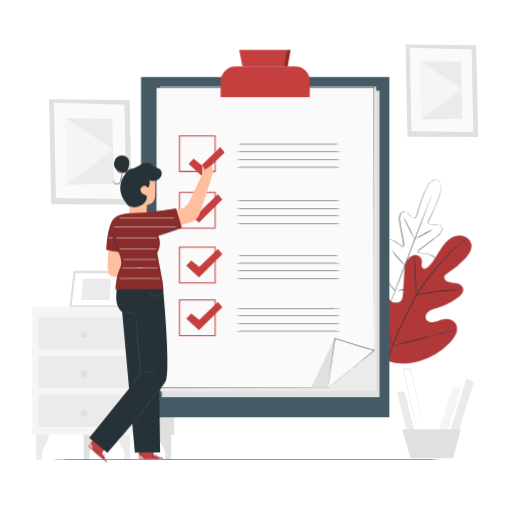
t = 0.00 s
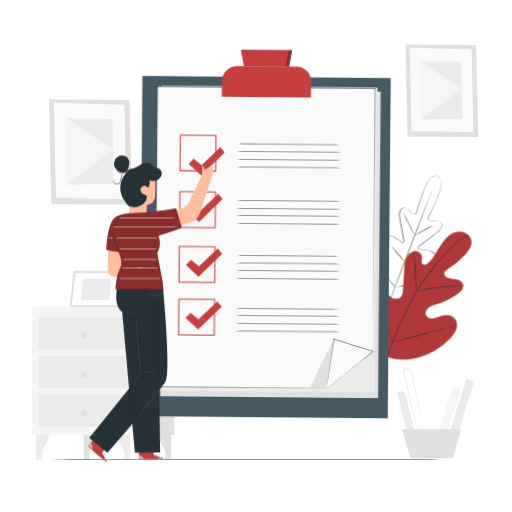
t = 0.56 s
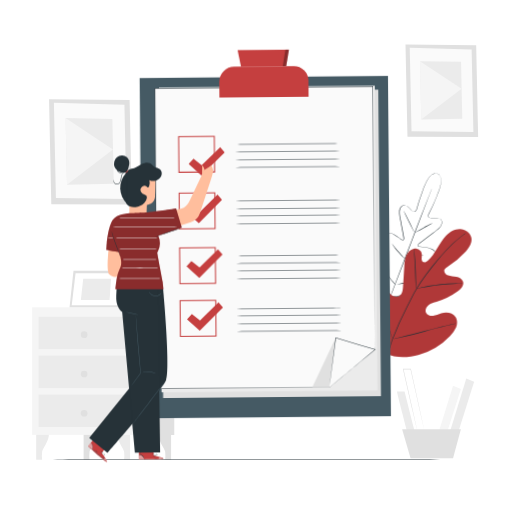
t = 0.94 s
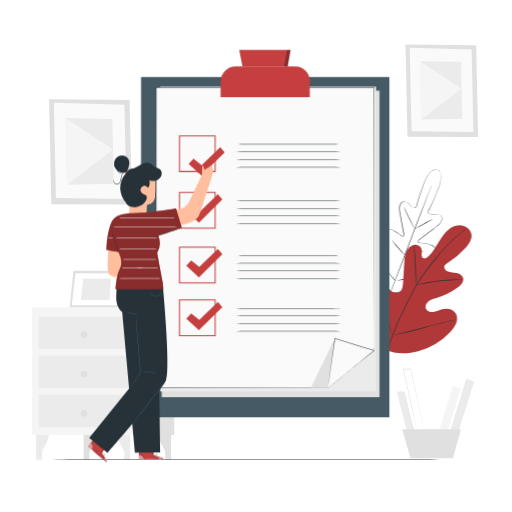
t = 1.50 s
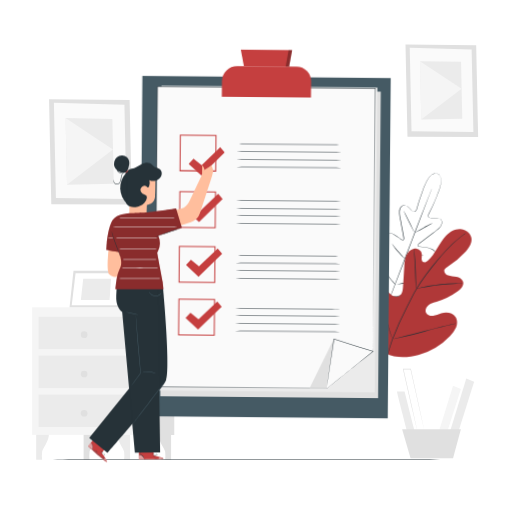
t = 2.06 s
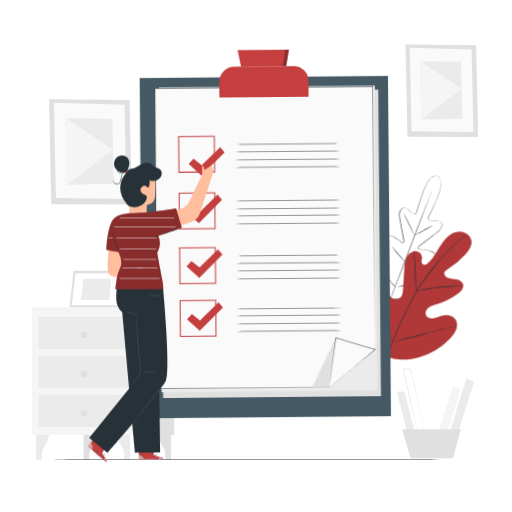
t = 2.44 s

The animated SVG that drew these frames (rendered in a browser with its animation timeline set to each time). Animation: 2 CSS @keyframes rules; one cycle of 3.00 s, repeats indefinitely.

<svg class="animated" id="freepik_stories-checklist" xmlns="http://www.w3.org/2000/svg" viewBox="0 0 500 500" version="1.1" xmlns:xlink="http://www.w3.org/1999/xlink" xmlns:svgjs="http://svgjs.com/svgjs"><style>svg#freepik_stories-checklist:not(.animated) .animable {opacity: 0;}svg#freepik_stories-checklist.animated #freepik--Plants--inject-3 {animation: 3s Infinite  linear floating;animation-delay: 0s;}svg#freepik_stories-checklist.animated #freepik--Checklist--inject-3 {animation: 1.5s Infinite  linear wind;animation-delay: 0s;}            @keyframes floating {                0% {                    opacity: 1;                    transform: translateY(0px);                }                50% {                    transform: translateY(-10px);                }                100% {                    opacity: 1;                    transform: translateY(0px);                }            }                    @keyframes wind {                0% {                    transform: rotate( 0deg );                }                25% {                    transform: rotate( 1deg );                }                75% {                    transform: rotate( -1deg );                }            }        </style><g id="freepik--background-complete--inject-3" class="animable" style="transform-origin: 249.16px 246.265px;"><path d="M35.34,423.9V449h5.79a34.81,34.81,0,0,1,0-7.95c.55-2.95,6.84-10.57,6.65-17.11Z" style="fill: rgb(235, 235, 235); transform-origin: 41.5621px 436.45px;" id="eltclhgvll7gc" class="animable"></path><path d="M81.66,423.9V449h5.79a34.81,34.81,0,0,1,0-7.95c.55-2.95,6.84-10.57,6.65-17.11Z" style="fill: rgb(224, 224, 224); transform-origin: 87.8821px 436.45px;" id="elzc71v9tsr2p" class="animable"></path><path d="M127,423.9V449H121.2a35.44,35.44,0,0,0,0-7.95c-.56-2.95-6.84-10.57-6.66-17.11Z" style="fill: rgb(235, 235, 235); transform-origin: 120.768px 436.45px;" id="elk81mj6808f" class="animable"></path><path d="M167.08,423.9V449h-5.79a35.44,35.44,0,0,0,0-7.95c-.55-2.95-6.84-10.57-6.65-17.11Z" style="fill: rgb(224, 224, 224); transform-origin: 160.858px 436.45px;" id="el5yqbr3us7h" class="animable"></path><rect x="31.4" y="300.13" width="138.72" height="124.57" style="fill: rgb(245, 245, 245); transform-origin: 100.76px 362.415px;" id="el60mg5nc0gry" class="animable"></rect><polygon points="132.75 300.13 133.78 424.7 170.12 424.7 170.12 300.13 132.75 300.13" style="fill: rgb(224, 224, 224); transform-origin: 151.435px 362.415px;" id="elg4x2fmu9n6d" class="animable"></polygon><rect x="37.64" y="309.3" width="89.06" height="31.7" style="fill: rgb(235, 235, 235); transform-origin: 82.17px 325.15px;" id="elz7mdn84lcc" class="animable"></rect><rect x="37.64" y="347.31" width="89.06" height="31.7" style="fill: rgb(235, 235, 235); transform-origin: 82.17px 363.16px;" id="elmp21y4rgp5c" class="animable"></rect><rect x="37.64" y="385.33" width="89.06" height="31.7" style="fill: rgb(235, 235, 235); transform-origin: 82.17px 401.18px;" id="elqlx9lro4dx" class="animable"></rect><polygon points="71.78 264.34 67.94 299.99 117.16 299.99 121.24 264.34 71.78 264.34" style="fill: rgb(224, 224, 224); transform-origin: 94.59px 282.165px;" id="el4jf4bm3xlhc" class="animable"></polygon><polygon points="73.81 266.9 70.07 298.09 114.49 298.09 118.08 266.9 73.81 266.9" style="fill: rgb(255, 255, 255); transform-origin: 94.075px 282.495px;" id="elr0uuq4h6uj" class="animable"></polygon><polygon points="81.28 272.15 78.98 292.85 107.01 292.85 108.45 272.15 81.28 272.15" style="fill: rgb(235, 235, 235); transform-origin: 93.715px 282.5px;" id="elcnoftofbmb" class="animable"></polygon><polyline points="119.48 279.69 129.65 300.13 117.16 299.99 119.48 279.69" style="fill: rgb(235, 235, 235); transform-origin: 123.405px 289.91px;" id="elx3vx3pkgg9p" class="animable"></polyline><path d="M85.43,326.8a3.26,3.26,0,1,1-3.26-3.25A3.26,3.26,0,0,1,85.43,326.8Z" style="fill: rgb(224, 224, 224); transform-origin: 82.17px 326.81px;" id="elxwtsroe7rl" class="animable"></path><path d="M85.43,365.2a3.26,3.26,0,1,1-3.26-3.26A3.25,3.25,0,0,1,85.43,365.2Z" style="fill: rgb(224, 224, 224); transform-origin: 82.17px 365.2px;" id="el13rfy0g9g9t" class="animable"></path><path d="M85.43,403.59a3.26,3.26,0,1,1-3.26-3.26A3.26,3.26,0,0,1,85.43,403.59Z" style="fill: rgb(224, 224, 224); transform-origin: 82.17px 403.59px;" id="elu1rb2bxpk2m" class="animable"></path><polygon points="126.56 97.63 47.91 96.87 50.1 199.37 128.75 199.66 126.56 97.63" style="fill: rgb(224, 224, 224); transform-origin: 88.33px 148.265px;" id="elh7hmuv23lg" class="animable"></polygon><polygon points="121.49 102.2 52.64 100.42 54.63 193.38 123.46 194.23 121.49 102.2" style="fill: rgb(250, 250, 250); transform-origin: 88.05px 147.325px;" id="eluv8y18mkrtn" class="animable"></polygon><polygon points="109.74 116.09 64.05 115.33 65.45 180.31 111.09 179.33 109.74 116.09" style="fill: rgb(235, 235, 235); transform-origin: 87.57px 147.82px;" id="el6ze6s6hzv0f" class="animable"></polygon><polygon points="65.45 180.31 110.38 145.95 64.05 115.33 65.45 180.31" style="fill: rgb(245, 245, 245); transform-origin: 87.215px 147.82px;" id="el5pjhlio14a3" class="animable"></polygon><polygon points="465.01 44.2 396 43.53 397.93 133.46 466.92 133.71 465.01 44.2" style="fill: rgb(224, 224, 224); transform-origin: 431.46px 88.62px;" id="elv96yhdohwxj" class="animable"></polygon><polygon points="460.55 48.22 400.15 46.65 401.9 128.2 462.28 128.94 460.55 48.22" style="fill: rgb(250, 250, 250); transform-origin: 431.215px 87.795px;" id="elihsqwp6yn3" class="animable"></polygon><polygon points="450.24 60.4 410.17 59.73 411.39 116.73 451.43 115.88 450.24 60.4" style="fill: rgb(235, 235, 235); transform-origin: 430.8px 88.23px;" id="elzq9ni3fp8fs" class="animable"></polygon><polygon points="411.39 116.73 450.81 86.59 410.17 59.73 411.39 116.73" style="fill: rgb(245, 245, 245); transform-origin: 430.49px 88.23px;" id="ela2jvsqo2kf9" class="animable"></polygon><path d="M387.71,382.3c-.29.88,10,40,10,40l7.06-1.47-9.71-38.53Z" style="fill: rgb(235, 235, 235); transform-origin: 396.237px 402.3px;" id="el4t0kmgj264l" class="animable"></path><polygon points="442.42 376.71 428.3 422.3 436.54 422.3 450.07 379.95 442.42 376.71" style="fill: rgb(245, 245, 245); transform-origin: 439.185px 399.505px;" id="elxsqqgpudyzq" class="animable"></polygon><polygon points="455.36 369.65 439.18 422.3 447.42 422.3 463.01 372.89 455.36 369.65" style="fill: rgb(235, 235, 235); transform-origin: 451.095px 395.975px;" id="elvezx0s4i26r" class="animable"></polygon><polygon points="392.71 419.07 400.95 447.6 442.42 447.6 450.07 419.07 392.71 419.07" style="fill: rgb(224, 224, 224); transform-origin: 421.39px 433.335px;" id="ellnmac139i" class="animable"></polygon><path d="M414.1,419.07a2.59,2.59,0,0,1-.09-.3l-.22-.87c-.19-.8-.45-1.93-.79-3.37l-2.85-12.46-9.31-41.55.25.21h-7.26l.25-.32c3.69,16.35,7,31,9.37,41.58,1.16,5.27,2.1,9.52,2.76,12.5.3,1.45.55,2.58.72,3.39.07.37.13.66.17.88a1,1,0,0,1,0,.31,2.59,2.59,0,0,1-.09-.3c-.06-.22-.13-.51-.22-.87-.2-.8-.47-1.93-.82-3.37-.69-3-1.68-7.21-2.91-12.46-2.43-10.58-5.78-25.21-9.52-41.55l-.08-.31h7.8l.05.2c3.59,16.35,6.82,31,9.15,41.58,1.13,5.27,2.05,9.52,2.69,12.5.3,1.45.53,2.58.7,3.39l.17.88A1,1,0,0,1,414.1,419.07Z" style="fill: rgb(224, 224, 224); transform-origin: 403.78px 389.64px;" id="el9lggrlyptbt" class="animable"></path></g><g id="freepik--Floor--inject-3" class="animable" style="transform-origin: 242.63px 448.79px;"><path d="M454.63,448.79c0,.14-94.94.26-212,.26s-212-.12-212-.26,94.92-.26,212.05-.26S454.63,448.65,454.63,448.79Z" style="fill: rgb(38, 50, 56); transform-origin: 242.63px 448.79px;" id="el2k2gca21xtv" class="animable"></path></g><g id="freepik--Plants--inject-3" class="animable" style="transform-origin: 409.135px 271.276px;"><path d="M427.33,175.85a3.77,3.77,0,0,0-.71-.22,4.94,4.94,0,0,0-2.17,0,8,8,0,0,0-3.15,1.62,16.65,16.65,0,0,0-3.2,3.73c-2.05,3.14-3.66,7.48-5.54,12.54a183.49,183.49,0,0,0-5.64,17.63v0h0a5.08,5.08,0,0,1-1.16,1.45,2.29,2.29,0,0,1-1.82.58,3.4,3.4,0,0,1-1.67-1c-.47-.43-.91-.89-1.35-1.36a32.17,32.17,0,0,0-2.77-2.7,5.12,5.12,0,0,0-3.51-1.43,4.74,4.74,0,0,0-3.21,2.14,8.13,8.13,0,0,0-1.11,4c-.17,2.86.66,5.75,1.16,8.74s1.13,6.06,1.71,9.19c.3,1.57.59,3.15.89,4.75l.45,2.42a3.11,3.11,0,0,1-.29,2.56,1.24,1.24,0,0,1-1.33.45,3.53,3.53,0,0,1-1.19-.61l-2-1.52a47.64,47.64,0,0,0-4.24-2.86,16.41,16.41,0,0,0-4.74-2,5.5,5.5,0,0,0-2.52,0,3.69,3.69,0,0,0-2.06,1.38,8.45,8.45,0,0,0-1.35,5,28.44,28.44,0,0,0,.53,5.42,68.67,68.67,0,0,0,3.05,10.78,14.8,14.8,0,0,1,.87,2.78,2,2,0,0,1-.37,1.55,2.65,2.65,0,0,1-.29.29,1.14,1.14,0,0,1-.39.23,1.22,1.22,0,0,1-.87-.2,14.47,14.47,0,0,1-2.31-1.84l-2.14-2a31.85,31.85,0,0,0-4.55-3.66,9.46,9.46,0,0,0-2.63-1.2,3.27,3.27,0,0,0-2.67.33,3.87,3.87,0,0,0-1.51,2.32,11.86,11.86,0,0,0-.36,2.92,25.31,25.31,0,0,0,.75,6,51.68,51.68,0,0,0,4.35,11.49,86.32,86.32,0,0,0,6.47,10.75,58.35,58.35,0,0,0,3.9,5c1.34,1.66,2.7,3.31,4.06,5l0,.06-.24-.1,6.36-.92a61.22,61.22,0,0,0,6.27-1.08,88.37,88.37,0,0,0,12-3.61,52.29,52.29,0,0,0,10.95-5.59,24.53,24.53,0,0,0,4.57-3.91,11.74,11.74,0,0,0,1.71-2.41,3.88,3.88,0,0,0,.44-2.73,3.26,3.26,0,0,0-1.75-2.05,10,10,0,0,0-2.75-.88,32.44,32.44,0,0,0-5.83-.35l-2.92,0a14.73,14.73,0,0,1-3-.19,1.19,1.19,0,0,1-.78-.44,1.12,1.12,0,0,1-.13-.44,1.85,1.85,0,0,1,0-.41,2.07,2.07,0,0,1,.77-1.39,15.05,15.05,0,0,1,2.51-1.47,67.88,67.88,0,0,0,9.51-5.93,27.07,27.07,0,0,0,4-3.66,8.44,8.44,0,0,0,2.36-4.6,3.7,3.7,0,0,0-.6-2.41,5.43,5.43,0,0,0-1.86-1.7,16.22,16.22,0,0,0-4.83-1.73,46,46,0,0,0-5.06-.73l-2.52-.24a3.24,3.24,0,0,1-1.29-.35,1.25,1.25,0,0,1-.67-1.24,3.16,3.16,0,0,1,1.51-2.08l2-1.48,3.85-2.93,7.44-5.65c2.39-1.87,4.94-3.45,6.74-5.69a8.07,8.07,0,0,0,1.84-3.68,4.73,4.73,0,0,0-.94-3.75,3.4,3.4,0,0,0-1.63-1,7.87,7.87,0,0,0-1.93-.32,30.92,30.92,0,0,0-3.86.14c-.64,0-1.28.09-1.91.1a3.4,3.4,0,0,1-1.89-.41,2.31,2.31,0,0,1-1-1.65,5.28,5.28,0,0,1,.11-1.86h0v0A182.14,182.14,0,0,0,426,198.86c2-5,3.73-9.3,4.35-13a17,17,0,0,0,.2-4.9,7.82,7.82,0,0,0-1.17-3.34,4.63,4.63,0,0,0-1.54-1.51,4.09,4.09,0,0,0-.67-.33,2.78,2.78,0,0,1,.69.29,4.73,4.73,0,0,1,1.6,1.5,8,8,0,0,1,1.21,3.37,16.81,16.81,0,0,1-.15,4.95c-.6,3.71-2.3,8-4.29,13a182.36,182.36,0,0,1-7.62,16.87l0,0a4.73,4.73,0,0,0-.1,1.72,2,2,0,0,0,.82,1.43,3.1,3.1,0,0,0,1.7.35c.62,0,1.25-.06,1.89-.11a31.49,31.49,0,0,1,3.91-.15,8.2,8.2,0,0,1,2,.33,3.84,3.84,0,0,1,1.8,1.07,5.1,5.1,0,0,1,1,4,8.34,8.34,0,0,1-1.92,3.86c-1.85,2.3-4.42,3.9-6.79,5.78l-7.43,5.66-3.84,2.92-1.95,1.49a4.56,4.56,0,0,0-.89.78,2.07,2.07,0,0,0-.46,1,.82.82,0,0,0,.45.82,2.94,2.94,0,0,0,1.13.29l2.52.24a45,45,0,0,1,5.1.73,16.86,16.86,0,0,1,5,1.77,6.12,6.12,0,0,1,2,1.85,4.25,4.25,0,0,1,.68,2.69,9,9,0,0,1-2.47,4.88,28.47,28.47,0,0,1-4.1,3.73,69.1,69.1,0,0,1-9.57,6,14.19,14.19,0,0,0-2.42,1.4,1.56,1.56,0,0,0-.6,1.06,1.51,1.51,0,0,0,0,.3c0,.08,0,.27.07.26a.85.85,0,0,0,.46.21,14.7,14.7,0,0,0,2.84.18l2.92,0a31.12,31.12,0,0,1,5.92.35,9.82,9.82,0,0,1,2.9.93,3.77,3.77,0,0,1,2,2.37,4.34,4.34,0,0,1-.48,3.08,12,12,0,0,1-1.78,2.51,25.07,25.07,0,0,1-4.66,4,51.94,51.94,0,0,1-11.06,5.65,87.6,87.6,0,0,1-12.1,3.64,60.31,60.31,0,0,1-6.29,1.08l-6.37.93-.15,0-.09-.12-.05,0-4.06-5a61.16,61.16,0,0,1-3.91-5,86.89,86.89,0,0,1-6.52-10.83,52.43,52.43,0,0,1-4.37-11.61,25,25,0,0,1-.77-6.09,12.63,12.63,0,0,1,.38-3.06,4.39,4.39,0,0,1,1.72-2.6,3.77,3.77,0,0,1,3.08-.4,10,10,0,0,1,2.76,1.26,31.74,31.74,0,0,1,4.62,3.72l2.14,2a14.6,14.6,0,0,0,2.22,1.77.85.85,0,0,0,.49.16s.15-.09.22-.14l.22-.22a1.53,1.53,0,0,0,.26-1.18,13.94,13.94,0,0,0-.84-2.67,69,69,0,0,1-3.06-10.86,28.49,28.49,0,0,1-.53-5.51,8.92,8.92,0,0,1,1.46-5.28,4.19,4.19,0,0,1,2.3-1.54,6,6,0,0,1,2.73,0,16.79,16.79,0,0,1,4.87,2,44.49,44.49,0,0,1,4.28,2.89l2,1.52a3.23,3.23,0,0,0,1,.55.82.82,0,0,0,.89-.3,2,2,0,0,0,.33-1,4.4,4.4,0,0,0-.13-1.18c-.15-.81-.29-1.61-.44-2.41-.3-1.6-.59-3.19-.88-4.75-.57-3.14-1.14-6.2-1.69-9.19s-1.32-5.89-1.15-8.84a8.49,8.49,0,0,1,1.18-4.15,5.08,5.08,0,0,1,3.49-2.3,3.79,3.79,0,0,1,2.05.41,8.23,8.23,0,0,1,1.71,1.11,31.59,31.59,0,0,1,2.8,2.74q.64.7,1.32,1.35a3.17,3.17,0,0,0,1.5.89,2,2,0,0,0,1.57-.51,4.79,4.79,0,0,0,1.08-1.34v0a180,180,0,0,1,5.72-17.65c1.9-5.05,3.54-9.4,5.63-12.54a16.63,16.63,0,0,1,3.26-3.74,7.88,7.88,0,0,1,3.21-1.6,4.79,4.79,0,0,1,2.2,0A2.59,2.59,0,0,1,427.33,175.85Z" style="fill: rgb(38, 50, 56); transform-origin: 396.112px 236.156px;" id="elvq4u17f6zjb" class="animable"></path><path d="M422.08,189.45a1.2,1.2,0,0,1-.1.33l-.34.94c-.33.85-.79,2.06-1.37,3.59-1.22,3.15-2.95,7.66-5.09,13.21l-16.61,43.64c-6.46,17-12.38,32.47-16.76,43.59-2.18,5.56-4,10.05-5.24,13.15-.62,1.52-1.11,2.71-1.46,3.55-.17.39-.29.69-.39.93l-.15.3a1.2,1.2,0,0,1,.1-.32c.08-.24.2-.55.34-.94.33-.86.79-2.06,1.37-3.6,1.22-3.15,2.95-7.65,5.09-13.2L398.08,251c6.46-17.05,12.37-32.46,16.76-43.58,2.18-5.56,4-10.06,5.24-13.15.62-1.52,1.11-2.72,1.46-3.56.17-.38.29-.69.39-.92Z" style="fill: rgb(38, 50, 56); transform-origin: 398.325px 251.065px;" id="elk6jewekilrp" class="animable"></path><path d="M422.62,224a17.3,17.3,0,0,1-2.5,1.49l-6.12,3.4c-2.4,1.33-4.58,2.52-6.19,3.33a13.71,13.71,0,0,1-2.67,1.16,20.33,20.33,0,0,1,2.5-1.49l6.1-3.45c2.4-1.33,4.59-2.49,6.21-3.28A15.24,15.24,0,0,1,422.62,224Z" style="fill: rgb(38, 50, 56); transform-origin: 413.88px 228.69px;" id="el5mizht9cs2" class="animable"></path><path d="M404.33,232.74c-.13.06-2.51-4.48-5.31-10.14s-5-10.3-4.85-10.37,2.51,4.48,5.32,10.14S404.46,232.67,404.33,232.74Z" style="fill: rgb(38, 50, 56); transform-origin: 399.249px 222.485px;" id="eld9pphelibr" class="animable"></path><path d="M395.59,259.37a14.7,14.7,0,0,1-2.2-2c-1.3-1.3-3-3.15-4.85-5.29s-3.35-4.16-4.41-5.66a14.11,14.11,0,0,1-1.61-2.5,20.81,20.81,0,0,1,1.9,2.28c1.14,1.44,2.71,3.41,4.52,5.54s3.49,4,4.71,5.37A19.79,19.79,0,0,1,395.59,259.37Z" style="fill: rgb(38, 50, 56); transform-origin: 389.055px 251.645px;" id="elb57rwvs8tmk" class="animable"></path><path d="M413.88,255.07a14.81,14.81,0,0,1-2.64.78c-1.64.41-3.92.94-6.44,1.5s-4.82,1-6.48,1.36a14.16,14.16,0,0,1-2.72.41,14.73,14.73,0,0,1,2.64-.77c1.64-.41,3.92-1,6.45-1.51s4.81-1,6.47-1.35A14.92,14.92,0,0,1,413.88,255.07Z" style="fill: rgb(38, 50, 56); transform-origin: 404.74px 257.095px;" id="elao6yuvmdlkr" class="animable"></path><path d="M409.15,279.57a24.56,24.56,0,0,1-3.4.91c-2.12.49-5,1.14-8.28,1.82s-6.19,1.28-8.32,1.68a22.77,22.77,0,0,1-3.47.55,23.53,23.53,0,0,1,3.4-.91c2.11-.49,5-1.14,8.28-1.82s6.18-1.28,8.31-1.68A22.78,22.78,0,0,1,409.15,279.57Z" style="fill: rgb(38, 50, 56); transform-origin: 397.415px 282.05px;" id="eltp6at87d87f" class="animable"></path><path d="M386.2,284.25a3.89,3.89,0,0,1-.75-.68c-.46-.46-1.1-1.14-1.89-2-1.57-1.72-3.68-4.15-5.9-6.92s-4.13-5.37-5.46-7.28c-.67-.95-1.19-1.73-1.54-2.28a3.56,3.56,0,0,1-.5-.89,4.16,4.16,0,0,1,.66.77l1.68,2.19c1.4,1.85,3.35,4.4,5.57,7.16s4.27,5.23,5.77,7A28.59,28.59,0,0,1,386.2,284.25Z" style="fill: rgb(38, 50, 56); transform-origin: 378.18px 274.225px;" id="eleadzakxmjl9" class="animable"></path><path d="M376.2,351.24c-17.36-14-19.88-37.93-17.7-59.14.37-3.54.23-7.31,2.13-10.31s6-4.85,9.07-3.14c2.55,1.42,3.48,4.57,4.78,7.2a20.84,20.84,0,0,0,7.78,8.52c2.18,1.33,4.93,2.24,7.24,1.16,3.18-1.48,3.83-5.68,4.05-9.21l1.23-19.74c.22-3.54.46-7.14,1.79-10.41s4-6.22,7.39-6.94,7.44,1.52,7.91,5a32.48,32.48,0,0,1-.2,4.4c0,1.47.57,3.14,1.93,3.64s2.86-.39,4-1.35c3.89-3.31,6.67-7.73,9.3-12.14s5.18-8.93,8.76-12.59,8.35-6.43,13.43-6.37,10.24,3.55,11.18,8.6-2.31,9.92-5.75,13.73A78.93,78.93,0,0,1,437,266.68a6.48,6.48,0,0,0-3,2.76c-.93,2.3,1.14,4.79,3.41,5.73,2.57,1.05,5.45,1,8.18,1.49s5.63,1.93,6.49,4.6c1.2,3.71-2.08,7.28-5.22,9.56A67.75,67.75,0,0,1,426.19,301c-2.67.77-5.46,1.41-7.68,3.09s-3.7,4.77-2.6,7.34,4.29,3.6,7,3.28,5.29-1.63,7.95-2.43c5-1.5,11.22-.73,14,3.67,1.85,2.9,1.77,6.75.51,10a25.88,25.88,0,0,1-5.95,8.36,68,68,0,0,1-30.38,18.38c-11.52,3.13-22,3.47-32.92-1.39" style="fill: rgb(197, 63, 63); transform-origin: 409.135px 292.412px;" id="elc9od6res1aq" class="animable"></path><g id="elveo3bf3rdmi"><g style="opacity: 0.1; transform-origin: 409.135px 292.412px;" class="animable"><path d="M376.2,351.24c-17.36-14-19.88-37.93-17.7-59.14.37-3.54.23-7.31,2.13-10.31s6-4.85,9.07-3.14c2.55,1.42,3.48,4.57,4.78,7.2a20.84,20.84,0,0,0,7.78,8.52c2.18,1.33,4.93,2.24,7.24,1.16,3.18-1.48,3.83-5.68,4.05-9.21l1.23-19.74c.22-3.54.46-7.14,1.79-10.41s4-6.22,7.39-6.94,7.44,1.52,7.91,5a32.48,32.48,0,0,1-.2,4.4c0,1.47.57,3.14,1.93,3.64s2.86-.39,4-1.35c3.89-3.31,6.67-7.73,9.3-12.14s5.18-8.93,8.76-12.59,8.35-6.43,13.43-6.37,10.24,3.55,11.18,8.6-2.31,9.92-5.75,13.73A78.93,78.93,0,0,1,437,266.68a6.48,6.48,0,0,0-3,2.76c-.93,2.3,1.14,4.79,3.41,5.73,2.57,1.05,5.45,1,8.18,1.49s5.63,1.93,6.49,4.6c1.2,3.71-2.08,7.28-5.22,9.56A67.75,67.75,0,0,1,426.19,301c-2.67.77-5.46,1.41-7.68,3.09s-3.7,4.77-2.6,7.34,4.29,3.6,7,3.28,5.29-1.63,7.95-2.43c5-1.5,11.22-.73,14,3.67,1.85,2.9,1.77,6.75.51,10a25.88,25.88,0,0,1-5.95,8.36,68,68,0,0,1-30.38,18.38c-11.52,3.13-22,3.47-32.92-1.39" id="eltovzw9sfwhq" class="animable" style="transform-origin: 409.135px 292.412px;"></path></g></g><path d="M374.84,367a155.74,155.74,0,0,1,7.76-28.69,317.86,317.86,0,0,1,14.89-33.19l4.35-8.5c1.44-2.79,2.86-5.55,4.42-8.17a160.42,160.42,0,0,1,9.81-14.52c3.35-4.47,6.68-8.59,9.83-12.42s6.17-7.33,9.05-10.41a126.36,126.36,0,0,1,14.66-13.51c1.85-1.45,3.32-2.53,4.33-3.25l1.15-.81a3.21,3.21,0,0,1,.4-.26,1.71,1.71,0,0,1-.36.31l-1.11.87c-1,.75-2.43,1.86-4.25,3.35a132.45,132.45,0,0,0-14.48,13.62c-2.85,3.09-5.84,6.61-9,10.44s-6.45,8-9.77,12.44a156.66,156.66,0,0,0-9.74,14.48c-1.55,2.61-3,5.35-4.39,8.14l-4.35,8.5a327.48,327.48,0,0,0-14.91,33.1,159,159,0,0,0-7.87,28.56" style="fill: rgb(38, 50, 56); transform-origin: 415.165px 300.175px;" id="elo5k2sdj6b1" class="animable"></path><path d="M406.45,288.42a6.85,6.85,0,0,1-.25-1.53c-.11-1-.24-2.42-.37-4.2-.25-3.54-.44-8.46-.63-13.87s-.45-10.32-.76-13.86c-.15-1.76-.28-3.19-.39-4.18a6.71,6.71,0,0,1-.09-1.55,7.85,7.85,0,0,1,.34,1.51c.18,1,.39,2.41.6,4.18.43,3.53.76,8.44,1,13.87s.33,10.18.44,13.88c.07,1.67.12,3.07.17,4.2A8.1,8.1,0,0,1,406.45,288.42Z" style="fill: rgb(38, 50, 56); transform-origin: 405.236px 268.825px;" id="eltsfsy4zypp" class="animable"></path><path d="M452.41,283.05a9.14,9.14,0,0,1-1.83.1c-1.17,0-2.86,0-5,.14-4.18.17-10,.59-16.31,1.35s-12.07,1.69-16.19,2.49c-2.06.38-3.72.74-4.87,1a10.39,10.39,0,0,1-1.8.31,10.38,10.38,0,0,1,1.74-.56c1.13-.32,2.78-.74,4.84-1.19,4.1-.91,9.83-1.92,16.2-2.69a160,160,0,0,1,16.38-1.15c2.1,0,3.8,0,5,.06A10.41,10.41,0,0,1,452.41,283.05Z" style="fill: rgb(38, 50, 56); transform-origin: 429.41px 285.645px;" id="el8e1x683tat2" class="animable"></path><path d="M383.22,337.49a2.06,2.06,0,0,1-.27-.57l-.67-1.7c-.57-1.47-1.34-3.63-2.25-6.3-1.83-5.35-4.13-12.82-6.56-21.09s-4.65-15.76-6.37-21.14c-.84-2.62-1.54-4.77-2.05-6.37l-.55-1.73a2.35,2.35,0,0,1-.15-.62,2.5,2.5,0,0,1,.27.57c.18.46.4,1,.66,1.7.57,1.47,1.34,3.63,2.26,6.3,1.83,5.35,4.13,12.82,6.55,21.1s4.66,15.75,6.38,21.13c.84,2.62,1.53,4.77,2,6.37l.55,1.73A2.35,2.35,0,0,1,383.22,337.49Z" style="fill: rgb(38, 50, 56); transform-origin: 373.785px 307.73px;" id="elb1rfy8c2935" class="animable"></path><path d="M444.86,322.19a2,2,0,0,1-.62.21l-1.79.47-6.6,1.65c-5.58,1.39-13.25,3.4-21.73,5.64s-16.18,4.18-21.79,5.46c-2.8.64-5.07,1.14-6.65,1.45l-1.82.35a2.36,2.36,0,0,1-.64.07,2.49,2.49,0,0,1,.61-.2l1.8-.47,6.6-1.65c5.57-1.39,13.25-3.41,21.73-5.65s16.18-4.18,21.78-5.46c2.8-.64,5.08-1.13,6.65-1.44l1.82-.35A2.82,2.82,0,0,1,444.86,322.19Z" style="fill: rgb(38, 50, 56); transform-origin: 414.04px 329.84px;" id="ele93y8mwnxw9" class="animable"></path></g><g id="freepik--Checklist--inject-3" class="animable animator-active" style="transform-origin: 258.985px 228.155px;"><rect x="137.73" y="75.19" width="242.51" height="332.3" style="fill: rgb(69, 90, 100); transform-origin: 258.985px 241.34px;" id="eln0kknibu13c" class="animable"></rect><polygon points="370.65 387.73 325.74 387.73 157.93 387.73 157.93 88.62 370.65 88.62 370.65 350.52 370.65 387.73" style="fill: rgb(224, 224, 224); transform-origin: 264.29px 238.175px;" id="elpdnjq22l3q" class="animable"></polygon><polygon points="367.29 382.18 322.78 382.18 156.48 382.18 156.48 84.67 367.29 84.67 367.29 345.17 367.29 382.18" style="fill: rgb(235, 235, 235); transform-origin: 261.885px 233.425px;" id="elnsnpb2wo0y" class="animable"></polygon><polygon points="344.64 359.03 320.36 378.8 152.55 378.8 152.55 85.42 365.27 85.42 365.27 342.3 344.64 359.03" style="fill: rgb(250, 250, 250); transform-origin: 258.91px 232.11px;" id="elrt83ad181i" class="animable"></polygon><path d="M344.64,359s.43-.37,1.3-1.08l3.89-3.18,15.39-12.53,0,.06c0-42.2-.08-136-.15-256.88l.23.24-210.87,0h-1.85l.26-.26c0,110.3,0,212.05-.06,293.38l-.2-.21,167.81.12-.06,0,18.24-14.79,4.57-3.69c1-.82,1.53-1.22,1.53-1.22l-1.5,1.25L338.6,364l-18.18,14.86,0,0h0L152.55,379h-.21v-.21c0-81.33,0-183.08-.05-293.38v-.26h2.11l210.87,0h.24v.23c-.07,120.92-.13,214.68-.15,256.88v0l0,0-15.45,12.47L346,358Z" style="fill: rgb(38, 50, 56); transform-origin: 258.9px 232.075px;" id="elx421khjw9s" class="animable"></path><path d="M230.21,64.92h58.15a14.15,14.15,0,0,1,14.15,14.15V94.76a0,0,0,0,1,0,0H215.45a0,0,0,0,1,0,0V79.67A14.76,14.76,0,0,1,230.21,64.92Z" style="fill: rgb(197, 63, 63); transform-origin: 258.98px 79.84px;" id="eldobdw7p9g97" class="animable"></path><polygon points="236.78 64.92 233.6 48.82 283.73 48.82 280.94 64.92 236.78 64.92" style="fill: rgb(197, 63, 63); transform-origin: 258.665px 56.87px;" id="elfe0gzwhmt0g" class="animable"></polygon><path d="M210.63,168H174.8V132.16h35.83Zm-34.83-1h33.83V133.16H175.8Z" style="fill: rgb(197, 63, 63); transform-origin: 192.715px 150.08px;" id="elkkxvs0luazc" class="animable"></path><path d="M337.28,140.82c0,.14-24.95.26-55.71.26s-55.72-.12-55.72-.26,24.94-.26,55.72-.26S337.28,140.67,337.28,140.82Z" style="fill: rgb(38, 50, 56); transform-origin: 281.565px 140.82px;" id="el50f8av7tqxa" class="animable"></path><path d="M337.28,148.26c0,.15-24.95.26-55.71.26s-55.72-.11-55.72-.26,24.94-.26,55.72-.26S337.28,148.12,337.28,148.26Z" style="fill: rgb(38, 50, 56); transform-origin: 281.565px 148.26px;" id="el8hefx9ttsro" class="animable"></path><path d="M337.28,155.71c0,.14-24.95.26-55.71.26s-55.72-.12-55.72-.26,24.94-.26,55.72-.26S337.28,155.57,337.28,155.71Z" style="fill: rgb(38, 50, 56); transform-origin: 281.565px 155.71px;" id="el5mrgfeaxde3" class="animable"></path><path d="M337.28,163.16c0,.14-24.95.26-55.71.26s-55.72-.12-55.72-.26,24.94-.26,55.72-.26S337.28,163,337.28,163.16Z" style="fill: rgb(38, 50, 56); transform-origin: 281.565px 163.16px;" id="el53kwdrp15z5" class="animable"></path><path d="M210.63,223.23H174.8V187.39h35.83Zm-34.83-1h33.83V188.39H175.8Z" style="fill: rgb(197, 63, 63); transform-origin: 192.715px 205.31px;" id="eln95m0yhvek" class="animable"></path><polygon points="181.92 206.05 186.68 200.94 194.61 207.28 212.76 189.66 217.11 194.79 194.26 217.33 181.92 206.05" style="fill: rgb(197, 63, 63); transform-origin: 199.515px 203.495px;" id="ell1nji0l6jud" class="animable"></polygon><path d="M337.28,196.05c0,.14-24.95.26-55.71.26s-55.72-.12-55.72-.26,24.94-.26,55.72-.26S337.28,195.91,337.28,196.05Z" style="fill: rgb(38, 50, 56); transform-origin: 281.565px 196.05px;" id="elv8onyy7zfpj" class="animable"></path><path d="M337.28,203.5c0,.14-24.95.26-55.71.26s-55.72-.12-55.72-.26,24.94-.26,55.72-.26S337.28,203.35,337.28,203.5Z" style="fill: rgb(38, 50, 56); transform-origin: 281.565px 203.5px;" id="elzjnh8wa82td" class="animable"></path><path d="M337.28,210.94c0,.15-24.95.26-55.71.26s-55.72-.11-55.72-.26,24.94-.26,55.72-.26S337.28,210.8,337.28,210.94Z" style="fill: rgb(38, 50, 56); transform-origin: 281.565px 210.94px;" id="elgx52gw79zx9" class="animable"></path><path d="M337.28,218.39c0,.14-24.95.26-55.71.26s-55.72-.12-55.72-.26,24.94-.26,55.72-.26S337.28,218.25,337.28,218.39Z" style="fill: rgb(38, 50, 56); transform-origin: 281.565px 218.39px;" id="el3v4xwlyyhgr" class="animable"></path><path d="M210.63,276.68H174.8V240.84h35.83Zm-34.83-1h33.83V241.84H175.8Z" style="fill: rgb(197, 63, 63); transform-origin: 192.715px 258.76px;" id="elm8dpxr5opkg" class="animable"></path><polygon points="181.92 259.5 186.68 254.39 194.61 260.73 212.76 243.11 217.11 248.24 194.26 270.78 181.92 259.5" style="fill: rgb(197, 63, 63); transform-origin: 199.515px 256.945px;" id="el49i5pb2bzv" class="animable"></polygon><path d="M337.28,249.5c0,.14-24.95.26-55.71.26s-55.72-.12-55.72-.26,24.94-.26,55.72-.26S337.28,249.35,337.28,249.5Z" style="fill: rgb(38, 50, 56); transform-origin: 281.565px 249.5px;" id="el6iyq6uy5rh" class="animable"></path><path d="M337.28,256.94c0,.15-24.95.26-55.71.26s-55.72-.11-55.72-.26,24.94-.26,55.72-.26S337.28,256.8,337.28,256.94Z" style="fill: rgb(38, 50, 56); transform-origin: 281.565px 256.94px;" id="elcrn5ygwakvv" class="animable"></path><path d="M337.28,264.39c0,.15-24.95.26-55.71.26s-55.72-.11-55.72-.26,24.94-.26,55.72-.26S337.28,264.25,337.28,264.39Z" style="fill: rgb(38, 50, 56); transform-origin: 281.565px 264.39px;" id="ellweg0jt4pc" class="animable"></path><path d="M337.28,271.84c0,.14-24.95.26-55.71.26s-55.72-.12-55.72-.26,24.94-.26,55.72-.26S337.28,271.7,337.28,271.84Z" style="fill: rgb(38, 50, 56); transform-origin: 281.565px 271.84px;" id="el9n2ufu7nnyj" class="animable"></path><path d="M210.63,328.29H174.8V292.45h35.83Zm-34.83-1h33.83V293.45H175.8Z" style="fill: rgb(197, 63, 63); transform-origin: 192.715px 310.37px;" id="el2daxuq8clgf" class="animable"></path><polygon points="181.92 311.11 186.68 306 194.61 312.34 212.76 294.72 217.11 299.84 194.26 322.38 181.92 311.11" style="fill: rgb(197, 63, 63); transform-origin: 199.515px 308.55px;" id="elgl67qaow1ri" class="animable"></polygon><path d="M337.28,301.1c0,.15-24.95.26-55.71.26s-55.72-.11-55.72-.26,24.94-.26,55.72-.26S337.28,301,337.28,301.1Z" style="fill: rgb(38, 50, 56); transform-origin: 281.565px 301.1px;" id="elfmvvskpa0c" class="animable"></path><path d="M337.28,308.55c0,.14-24.95.26-55.71.26s-55.72-.12-55.72-.26,24.94-.26,55.72-.26S337.28,308.41,337.28,308.55Z" style="fill: rgb(38, 50, 56); transform-origin: 281.565px 308.55px;" id="el9lodcy7pu2h" class="animable"></path><path d="M337.28,316c0,.14-24.95.26-55.71.26s-55.72-.12-55.72-.26,24.94-.26,55.72-.26S337.28,315.85,337.28,316Z" style="fill: rgb(38, 50, 56); transform-origin: 281.565px 316px;" id="el6s84m2m599l" class="animable"></path><path d="M337.28,323.44c0,.15-24.95.26-55.71.26s-55.72-.11-55.72-.26,24.94-.26,55.72-.26S337.28,323.3,337.28,323.44Z" style="fill: rgb(38, 50, 56); transform-origin: 281.565px 323.44px;" id="el2usm4st8n2" class="animable"></path><polygon points="327.03 330.23 303.71 378.53 320.36 378.53 327.03 330.23" style="fill: rgb(224, 224, 224); transform-origin: 315.37px 354.38px;" id="ela64qo3r698e" class="animable"></polygon><polygon points="320.36 378.8 327.03 330.5 365.27 342.3 320.36 378.8" style="fill: rgb(250, 250, 250); transform-origin: 342.815px 354.65px;" id="elsjwbfb6pu3" class="animable"></polygon><path d="M320.36,378.8l12.86-10.59,31.89-26.11.09.44L350.43,338,327,330.73l.31-.2c-2,14-3.71,26.05-4.92,34.59-1.21,8.31-1.83,12.6-2,13.68a2.1,2.1,0,0,1,0-.22l.09-.66c.08-.63.19-1.51.34-2.63.31-2.35.75-5.72,1.31-10,1.16-8.61,2.78-20.72,4.67-34.87l0-.28.27.08,23.49,7.24,14.76,4.56.46.14-.37.3c-12.91,10.41-24.2,19.51-32.28,26l-9.43,7.57-2.52,2-.64.51Z" style="fill: rgb(38, 50, 56); transform-origin: 343.07px 354.47px;" id="el5xwmsznmo3d" class="animable"></path><g id="el5asxuv5iykb"><g style="opacity: 0.3; transform-origin: 280.615px 56.87px;" class="animable"><polyline points="280.26 48.82 277.5 64.92 280.94 64.92 283.73 48.82 279.34 48.82" id="el4yfc8u78tu" class="animable" style="transform-origin: 280.615px 56.87px;"></polyline></g></g></g><g id="freepik--Character--inject-3" class="animable" style="transform-origin: 152.65px 297.476px;"><path d="M133.43,218.62h0A9,9,0,0,0,143.1,210c.19-4.9.36-9.85.36-9.85s7.42-.69,8-8,.29-24.29.29-24.29h0a25.57,25.57,0,0,0-25.86,1.66l.45,25.84v13.91C126.35,213.89,128.78,218.27,133.43,218.62Z" style="fill: rgb(255, 190, 157); transform-origin: 138.856px 191.882px;" id="elk0qw8rflyd" class="animable"></path><path d="M144.1,183.15a3.77,3.77,0,0,0-5-1.1,4.27,4.27,0,0,0-1.42,5.34,5.6,5.6,0,0,0,3.6,2.72,2.82,2.82,0,0,1,2.21,3,9.4,9.4,0,0,1-2.58,5.11,13.54,13.54,0,0,1-8.5,4c-3.13.37-6.71-.28-8.53-2.85-1.33-1.87-1.42-4.32-1.47-6.61q-.17-8.12-.34-16.24a23.68,23.68,0,0,1,.37-5.83,7.84,7.84,0,0,1,3.08-4.82c1.79-1.18,4.05-1.28,6.08-1.93,2.55-.83,4.71-2.51,7.09-3.73s5.29-1.95,7.68-.75c1.72.86,2.87,2.57,4.53,3.52,2.38,1.35,5.61,1,6.76,4.54a5.88,5.88,0,0,1,0,3.73c-1.61,4.75-7.49,6.67-11.73,4.62-.08.8.71,2.59-.14,5.13-.27.82-.36,2.05-1.63,2.08" style="fill: rgb(38, 50, 56); transform-origin: 139.995px 180.581px;" id="elzybr0nrki3" class="animable"></path><path d="M123.83,168a25,25,0,0,0,2.36-7.38,8.46,8.46,0,0,0-2.31-7.13,7,7,0,0,0-4.84-1.71,8.18,8.18,0,0,0-7.38,5.85,8.8,8.8,0,0,0,3,9,9.57,9.57,0,0,0,9.52,1.24" style="fill: rgb(38, 50, 56); transform-origin: 118.836px 160.193px;" id="elhhknvkdp64m" class="animable"></path><path d="M125.27,165.35a3.62,3.62,0,0,1-3.48,3.4c0-.15,1.08-.44,2-1.4S125.13,165.31,125.27,165.35Z" style="fill: rgb(197, 63, 63); transform-origin: 123.53px 167.049px;" id="elocw8f3k5in" class="animable"></path><path d="M122.86,167.15a6.84,6.84,0,0,1-2,1.45,5.75,5.75,0,0,1-2.62.75,3.67,3.67,0,0,1-3.07-1.38,4.05,4.05,0,0,1-.54-3.32,6.44,6.44,0,0,1,1.23-2.43,7.46,7.46,0,0,1,1.74-1.75,23.73,23.73,0,0,1-1.44,2,6.55,6.55,0,0,0-1.06,2.32,3.66,3.66,0,0,0,.49,2.91,3.28,3.28,0,0,0,2.65,1.2,5.72,5.72,0,0,0,2.46-.6C122,167.63,122.81,167.07,122.86,167.15Z" style="fill: rgb(38, 50, 56); transform-origin: 118.673px 164.913px;" id="elpfesk7urk1" class="animable"></path><path d="M110.38,175.44a3.46,3.46,0,0,1,.35.81,8.15,8.15,0,0,0,1.09,2.1,3,3,0,0,0,2.87,1.32,4,4,0,0,0,2.77-2.79,28.06,28.06,0,0,0,.75-4.26,6.61,6.61,0,0,1,1.4-3.37,3.72,3.72,0,0,1,2.14-1.22,1.4,1.4,0,0,1,.9.08s-.33,0-.86.12a3.67,3.67,0,0,0-1.9,1.26,6.51,6.51,0,0,0-1.21,3.2,25.25,25.25,0,0,1-.73,4.36,4.38,4.38,0,0,1-3.17,3.09,3,3,0,0,1-2-.38,4.13,4.13,0,0,1-1.26-1.19,7.29,7.29,0,0,1-1-2.25A2.34,2.34,0,0,1,110.38,175.44Z" style="fill: rgb(38, 50, 56); transform-origin: 116.514px 174.084px;" id="el1a37zeqohch" class="animable"></path><path d="M106.77,237.13s-3.75,27.42,0,30.9,7.34,2.32,7.34,2.32l7.13-6,1.4-27.26Z" style="fill: rgb(255, 190, 157); transform-origin: 113.872px 253.813px;" id="elgbswyscwv1q" class="animable"></path><polygon points="184.22 160.16 188.98 155.05 196.91 161.39 215.06 143.77 219.41 148.9 196.56 171.44 184.22 160.16" style="fill: rgb(197, 63, 63); transform-origin: 201.815px 157.605px;" id="elglathxn4ud" class="animable"></polygon><path d="M206.58,161.55l-6.9,4.43c-.31-2.73-2.39-5.43-2.29-4.06s0,8.48,0,8.48L185.1,196.29c-1.67,4.1-5.06,6.68-7.59,7.29L166,207l4.49,15.19,16-5.3a13.77,13.77,0,0,0,8.75-8.77l11-33.52A52.09,52.09,0,0,0,208,168C208.48,165.19,206.58,161.55,206.58,161.55Z" style="fill: rgb(255, 190, 157); transform-origin: 187.039px 191.87px;" id="elqr1t2frrxnp" class="animable"></path><path d="M150.05,444.72l-.18-7.67-14.38.23.13,11.23.9.05c4,.15,20.21.51,22.85-.33C162.31,447.28,150.05,444.72,150.05,444.72Z" style="fill: rgb(197, 63, 63); transform-origin: 147.658px 442.908px;" id="elkfkjoba45es" class="animable"></path><g id="elvmyblp2816"><g style="opacity: 0.5; transform-origin: 138.205px 446.311px;" class="animable"><path d="M140.84,448.32a5,5,0,0,0-1.89-3,4.83,4.83,0,0,0-3.38-1l.06,4Z" style="fill: rgb(255, 255, 255); transform-origin: 138.205px 446.311px;" id="elw469xh5u4e9" class="animable"></path></g></g><g id="el0nnjkqcda9f"><g style="opacity: 0.4; transform-origin: 147.702px 447.498px;" class="animable"><path d="M156,446.19s4.3,1.16,3.78,1.88-16.94,1-24.2.44l0-.32,19.16-.13S155.21,446.24,156,446.19Z" style="fill: rgb(255, 255, 255); transform-origin: 147.702px 447.498px;" id="elzbt7nxk31y" class="animable"></path></g></g><path d="M135.41,448.18l.25,0,.71,0,2.62.07c2.21.05,5.26.07,8.63,0s6.43-.16,8.63-.27l2.62-.15.71-.05.24,0h-.25l-.71,0-2.61.1c-2.21.07-5.26.17-8.63.22s-6.42,0-8.63,0l-2.61,0h-1Z" style="fill: rgb(38, 50, 56); transform-origin: 147.6px 448.038px;" id="elr6k68l7yx7n" class="animable"></path><path d="M154.8,448.28a5.37,5.37,0,0,1,.47-1.25,5.94,5.94,0,0,1,.87-1,2.34,2.34,0,0,0-1.34,2.27Z" style="fill: rgb(38, 50, 56); transform-origin: 155.468px 447.165px;" id="eletg6mfukb3j" class="animable"></path><path d="M150.52,446.19s.24-.22.45-.55.33-.63.29-.65-.24.22-.44.55S150.48,446.17,150.52,446.19Z" style="fill: rgb(38, 50, 56); transform-origin: 150.89px 445.589px;" id="elbvr11wb81zp" class="animable"></path><path d="M149.35,445.6s.25-.12.5-.35.41-.44.38-.47-.26.12-.5.34S149.31,445.56,149.35,445.6Z" style="fill: rgb(38, 50, 56); transform-origin: 149.789px 445.188px;" id="eliwm6memgze" class="animable"></path><path d="M148.59,444.25a1.57,1.57,0,0,0,.75.08,1.62,1.62,0,0,0,.75-.09,1.89,1.89,0,0,0-.75-.08A1.65,1.65,0,0,0,148.59,444.25Z" style="fill: rgb(38, 50, 56); transform-origin: 149.34px 444.247px;" id="ellbxoyuumau" class="animable"></path><path d="M148.32,443.3a1.56,1.56,0,0,0,.84.23,1.53,1.53,0,0,0,.87-.13,4.47,4.47,0,0,0-.86,0A4.66,4.66,0,0,0,148.32,443.3Z" style="fill: rgb(38, 50, 56); transform-origin: 149.175px 443.423px;" id="elvf1zgg3m37" class="animable"></path><path d="M151,444.93a2.55,2.55,0,0,0,.92,0,5.45,5.45,0,0,0,1-.23,3,3,0,0,0,.56-.24.46.46,0,0,0,.23-.29.38.38,0,0,0-.15-.37,1.71,1.71,0,0,0-2.09.53,1.84,1.84,0,0,0-.29.62.6.6,0,0,0,0,.25,2.93,2.93,0,0,1,.41-.79,1.74,1.74,0,0,1,.78-.53,1.47,1.47,0,0,1,1.11.06c.14.11.09.28-.07.38a3,3,0,0,1-.52.23,6.58,6.58,0,0,1-1,.26C151.34,444.9,151,444.9,151,444.93Z" style="fill: rgb(38, 50, 56); transform-origin: 152.358px 444.421px;" id="elyugx1kia6d" class="animable"></path><path d="M151.23,445a.89.89,0,0,0,.1-.64,1.6,1.6,0,0,0-.27-.67.93.93,0,0,0-.77-.46.36.36,0,0,0-.28.43,1,1,0,0,0,.16.41,2.37,2.37,0,0,0,.45.55,1.3,1.3,0,0,0,.53.37s-.18-.16-.44-.45a3.74,3.74,0,0,1-.4-.55c-.13-.19-.22-.54,0-.59s.47.2.61.38a1.61,1.61,0,0,1,.28.6A3.65,3.65,0,0,1,151.23,445Z" style="fill: rgb(38, 50, 56); transform-origin: 150.676px 444.115px;" id="elfeij7chr0d" class="animable"></path><path d="M135.65,444.24s.41,0,1.06,0a4.51,4.51,0,0,1,3.81,2.94c.23.61.26,1,.29,1a.72.72,0,0,0,0-.29,4.24,4.24,0,0,0-.17-.77,4.39,4.39,0,0,0-3.92-3,3.57,3.57,0,0,0-.79,0A.77.77,0,0,0,135.65,444.24Z" style="fill: rgb(38, 50, 56); transform-origin: 138.237px 446.139px;" id="eld0pv3ebp3p8" class="animable"></path><path d="M137.05,438.24a23.13,23.13,0,0,0-.08,2.95,24.27,24.27,0,0,0,.09,3,23.35,23.35,0,0,0,.08-3A26.86,26.86,0,0,0,137.05,438.24Z" style="fill: rgb(38, 50, 56); transform-origin: 137.055px 441.215px;" id="el2vj3yob9aar" class="animable"></path><path d="M142.62,446.89a8.66,8.66,0,0,0,2.11.17,7.7,7.7,0,0,0,2.1-.2c0-.05-1,0-2.1,0S142.63,446.84,142.62,446.89Z" style="fill: rgb(38, 50, 56); transform-origin: 144.725px 446.953px;" id="eln320yote2fi" class="animable"></path><path d="M139.81,446.92s.08.2.17.42.16.4.21.4.07-.23-.05-.48S139.84,446.89,139.81,446.92Z" style="fill: rgb(38, 50, 56); transform-origin: 140.02px 447.328px;" id="el1yp7hqjy64r" class="animable"></path><path d="M138.72,445.62s.06.18.22.33.3.24.33.21-.06-.19-.21-.33S138.76,445.58,138.72,445.62Z" style="fill: rgb(38, 50, 56); transform-origin: 138.998px 445.889px;" id="elld6966i77e" class="animable"></path><path d="M137.19,445s.21,0,.42.11.36.18.4.15-.08-.23-.35-.31S137.18,445,137.19,445Z" style="fill: rgb(38, 50, 56); transform-origin: 137.604px 445.095px;" id="el7b0ne68rr6i" class="animable"></path><path d="M136.11,444.77s.06.12.18.16.23.05.25,0-.07-.12-.19-.16S136.12,444.72,136.11,444.77Z" style="fill: rgb(38, 50, 56); transform-origin: 136.326px 444.85px;" id="el29of4rj4ve3" class="animable"></path><path d="M99.29,442.27l4.88-5.93-11.06-9.21-7.22,8.6.64.62c2.91,2.71,15,13.57,17.54,14.65C106.92,452.21,99.29,442.27,99.29,442.27Z" style="fill: rgb(197, 63, 63); transform-origin: 95.2987px 439.116px;" id="el390ha6prxdt" class="animable"></path><g id="el1s9ncxoyhdh"><g style="opacity: 0.5; transform-origin: 88.3303px 435.76px;" class="animable"><path d="M90,439a5,5,0,0,0,.55-3.53,4.82,4.82,0,0,0-1.92-2.95L86,435.59Z" style="fill: rgb(255, 255, 255); transform-origin: 88.3303px 435.76px;" id="elr8hc2p6i6qh" class="animable"></path></g></g><g id="elsbkwjxd7lgk"><g style="opacity: 0.4; transform-origin: 95.295px 443.341px;" class="animable"><path d="M102.88,447.29s2.5,3.69,1.64,3.89S91,440.86,85.89,435.73l.22-.23,14.61,12.4S102.21,446.78,102.88,447.29Z" style="fill: rgb(255, 255, 255); transform-origin: 95.295px 443.341px;" id="elpf3kkn4ed9b" class="animable"></path></g></g><path d="M85.94,435.35l.17.18.52.49,1.94,1.76c1.64,1.47,3.94,3.48,6.53,5.64s5,4.07,6.72,5.43l2.08,1.59.57.42.21.14-.19-.17-.55-.45-2-1.63c-1.73-1.38-4.1-3.3-6.69-5.46s-4.9-4.15-6.56-5.6l-2-1.72-.54-.47Z" style="fill: rgb(38, 50, 56); transform-origin: 95.31px 443.175px;" id="elrg5grayvzni" class="animable"></path><path d="M100.57,448.07a5.36,5.36,0,0,1,1.18-.65,6.82,6.82,0,0,1,1.32-.2,2,2,0,0,0-1.38,0A2,2,0,0,0,100.57,448.07Z" style="fill: rgb(38, 50, 56); transform-origin: 101.82px 447.584px;" id="elpho4xqhyagi" class="animable"></path><path d="M98.69,443.69c0,.05.33,0,.7-.13s.67-.25.65-.3-.33,0-.7.13A1.68,1.68,0,0,0,98.69,443.69Z" style="fill: rgb(38, 50, 56); transform-origin: 99.3655px 443.475px;" id="elihzxat3tkoo" class="animable"></path><path d="M98.19,442.47s.27.08.61.07.6-.06.6-.11-.28-.08-.61-.07A1.34,1.34,0,0,0,98.19,442.47Z" style="fill: rgb(38, 50, 56); transform-origin: 98.795px 442.449px;" id="el8u00fpn3gxe" class="animable"></path><path d="M98.49,441s.2.28.52.55a2,2,0,0,0,.63.43s-.2-.29-.52-.56S98.53,440.92,98.49,441Z" style="fill: rgb(38, 50, 56); transform-origin: 99.065px 441.482px;" id="el6diksw8rdhd" class="animable"></path><path d="M98.91,440.06a2.08,2.08,0,0,0,1.23,1.19,6.6,6.6,0,0,0-.62-.59C99.19,440.34,99,440,98.91,440.06Z" style="fill: rgb(38, 50, 56); transform-origin: 99.525px 440.652px;" id="ellgh59bv7cvl" class="animable"></path><path d="M99.87,443a2.52,2.52,0,0,0,.71.59,5,5,0,0,0,.9.46,2.82,2.82,0,0,0,.58.19.49.49,0,0,0,.36-.08.36.36,0,0,0,.13-.37,1.7,1.7,0,0,0-1.93-1,1.55,1.55,0,0,0-.63.28.67.67,0,0,0-.18.17,2.67,2.67,0,0,1,.83-.33,1.67,1.67,0,0,1,.94.11,1.45,1.45,0,0,1,.8.76c0,.18-.11.28-.3.25a3.38,3.38,0,0,1-.54-.17,5.75,5.75,0,0,1-.89-.42C100.16,443.25,99.89,443,99.87,443Z" style="fill: rgb(38, 50, 56); transform-origin: 101.185px 443.499px;" id="el3v7rmr9zdnd" class="animable"></path><path d="M100,443.23s.26-.08.5-.42a1.66,1.66,0,0,0,.24-.68,1,1,0,0,0-.29-.86.37.37,0,0,0-.5.15,1,1,0,0,0-.14.41,2.89,2.89,0,0,0,0,.71,1.32,1.32,0,0,0,.16.63s0-.25,0-.63a3.42,3.42,0,0,1,.06-.68c0-.23.18-.55.39-.44s.22.46.22.69a1.56,1.56,0,0,1-.19.63A3,3,0,0,1,100,443.23Z" style="fill: rgb(38, 50, 56); transform-origin: 100.269px 442.228px;" id="elshlczva14wa" class="animable"></path><path d="M88.69,432.52s.34.23.79.7a4.66,4.66,0,0,1,1.17,2.22,4.61,4.61,0,0,1-.2,2.5c-.23.62-.48.95-.45,1a.94.94,0,0,0,.19-.23,3.46,3.46,0,0,0,.37-.69,4.37,4.37,0,0,0,.26-2.58,4.42,4.42,0,0,0-1.25-2.27,3.78,3.78,0,0,0-.62-.49A.8.8,0,0,0,88.69,432.52Z" style="fill: rgb(38, 50, 56); transform-origin: 89.7989px 435.73px;" id="eli6ep8ah764s" class="animable"></path><path d="M93.67,428.87a24.46,24.46,0,0,0-2,2.19,28,28,0,0,0-1.86,2.3,22,22,0,0,0,2-2.18A29,29,0,0,0,93.67,428.87Z" style="fill: rgb(38, 50, 56); transform-origin: 91.74px 431.115px;" id="el92rf8ukry6a" class="animable"></path><path d="M92.25,439.07a8.27,8.27,0,0,0,1.48,1.5,7.88,7.88,0,0,0,1.73,1.22s-.73-.6-1.61-1.35S92.29,439,92.25,439.07Z" style="fill: rgb(38, 50, 56); transform-origin: 93.855px 440.428px;" id="ela4f8lc690yd" class="animable"></path><path d="M90.09,437.26s-.07.2-.13.43-.15.4-.11.43.2-.12.28-.39S90.14,437.25,90.09,437.26Z" style="fill: rgb(38, 50, 56); transform-origin: 90.0032px 437.692px;" id="elvs0b0cq8gd" class="animable"></path><path d="M90.12,435.56c-.05,0-.07.18-.05.39s.07.38.12.38.07-.18,0-.39S90.17,435.56,90.12,435.56Z" style="fill: rgb(38, 50, 56); transform-origin: 90.1488px 435.945px;" id="elq6bung5bncd" class="animable"></path><path d="M89.34,434.12c0,.05.13.17.24.36s.16.38.21.38.08-.23-.06-.47S89.36,434.08,89.34,434.12Z" style="fill: rgb(38, 50, 56); transform-origin: 89.5858px 434.485px;" id="el8oh9n1xdzkd" class="animable"></path><path d="M88.69,433.21s0,.14,0,.25.15.18.19.16,0-.14,0-.25S88.73,433.19,88.69,433.21Z" style="fill: rgb(38, 50, 56); transform-origin: 88.7939px 433.415px;" id="elcqvoxixuffr" class="animable"></path><path d="M129.22,281.59s-4.79,20.26-3.43,24.27,10.13,6.32,10.13,6.32l-.3,55.49-48.52,60L105,442.31s52.54-60.09,57.17-71-3-90.65-3-90.65Z" style="fill: rgb(38, 50, 56); transform-origin: 125.381px 361.485px;" id="el6n0gfeoo6hh" class="animable"></path><path d="M154,273.33l2.37,168.52L131.7,442,119.31,304.72h0c-2.62-2.5-6.31-6.78-5.8-16.33l.6-11.09Z" style="fill: rgb(38, 50, 56); transform-origin: 134.916px 357.665px;" id="el0dixnx4d5kvm" class="animable"></path><path d="M128,377.05a1.15,1.15,0,0,1,.14-.25c.13-.18.28-.41.47-.69l1.83-2.59,6.7-9.28,0,.13c-.54-5.85-1.19-12.94-1.89-20.59-.9-10-1.62-19.1-2.05-25.69-.22-3.29-.36-5.95-.44-7.79,0-.88-.06-1.59-.07-2.13a3,3,0,0,1,0-.74,5,5,0,0,1,.09.74c0,.53.1,1.24.17,2.12.15,1.89.35,4.53.61,7.78.52,6.57,1.3,15.64,2.2,25.66.67,7.68,1.35,14.76,1.8,20.64v.07l0,.06-6.85,9.16-1.93,2.53-.52.65C128.05,377,128,377.06,128,377.05Z" style="fill: rgb(69, 90, 100); transform-origin: 132.78px 342.241px;" id="elff4lang3pr" class="animable"></path><path d="M135.56,307.43a33.6,33.6,0,0,1-6.54-1,33.55,33.55,0,0,1-6.38-1.74,55.23,55.23,0,0,1,6.49,1.23A57.82,57.82,0,0,1,135.56,307.43Z" style="fill: rgb(69, 90, 100); transform-origin: 129.1px 306.06px;" id="elb2rjb8u3wyu" class="animable"></path><path d="M152.46,365a25.07,25.07,0,0,0-6.66-1.74,25.14,25.14,0,0,0-6.86.67,5.44,5.44,0,0,1,1.92-.75,15.06,15.06,0,0,1,5-.44,15.21,15.21,0,0,1,4.84,1.21A5.75,5.75,0,0,1,152.46,365Z" style="fill: rgb(69, 90, 100); transform-origin: 145.7px 363.846px;" id="el6cjrvz1fwj" class="animable"></path><path d="M161.17,372.78c.11.09-6.83,9.41-15.51,20.81s-15.81,20.59-15.92,20.51,6.83-9.41,15.51-20.82S161.06,372.69,161.17,372.78Z" style="fill: rgb(69, 90, 100); transform-origin: 145.455px 393.44px;" id="eldji67ae3ds4" class="animable"></path><path d="M157.83,285.84a4.24,4.24,0,0,1-1.39,1.84,6.89,6.89,0,0,1-10.06-1.06,4.06,4.06,0,0,1-1-2.09,19.87,19.87,0,0,0,1.26,1.85,6.85,6.85,0,0,0,9.55,1A21.49,21.49,0,0,0,157.83,285.84Z" style="fill: rgb(69, 90, 100); transform-origin: 151.605px 286.959px;" id="el36zsynj3lhl" class="animable"></path><path d="M124.1,199.13a21.52,21.52,0,0,1-1.17-30" style="fill: rgb(38, 50, 56); transform-origin: 120.752px 184.13px;" id="eltr460cdis6h" class="animable"></path><path d="M110.23,214.85s-5.36,6.06-6.47,29.23c0,0,15.27,2.9,15.55,2.07S110.23,214.85,110.23,214.85Z" style="fill: rgb(197, 63, 63); transform-origin: 111.538px 230.575px;" id="el3vo5xoaw31e" class="animable"></path><g id="ellsppaxe7nwr"><g style="opacity: 0.3; transform-origin: 111.538px 230.575px;" class="animable"><path d="M110.23,214.85s-5.36,6.06-6.47,29.23c0,0,15.27,2.9,15.55,2.07S110.23,214.85,110.23,214.85Z" id="elrd0bv872l1j" class="animable" style="transform-origin: 111.538px 230.575px;"></path></g></g><path d="M112.71,282.34H159.6l-.76-7.33s-5.36-27.86-5.32-28.23l.84-1.77a17.67,17.67,0,0,0,.21-14.75h0l23-7.85-5.62-18.94c-10.42,1.75-26.17,3.72-26.17,3.72l-2.34.19s-16.26.85-16.61.89c-6.8.83-14.71,1.35-17.6,8.63-1.55,3.89-.08,9.73,2.45,15.75l6,18.5c2.4,10.17-1.43,9.68-3.54,19.92C113.8,272.61,112.68,280.92,112.71,282.34Z" style="fill: rgb(197, 63, 63); transform-origin: 143.083px 242.905px;" id="el6xq1wrg3xgc" class="animable"></path><g id="elqz4i6i3oy2f"><g style="opacity: 0.3; transform-origin: 143.083px 242.905px;" class="animable"><path d="M112.71,282.34H159.6l-.76-7.33s-5.36-27.86-5.32-28.23l.84-1.77a17.67,17.67,0,0,0,.21-14.75h0l23-7.85-5.62-18.94c-10.42,1.75-26.17,3.72-26.17,3.72l-2.34.19s-16.26.85-16.61.89c-6.8.83-14.71,1.35-17.6,8.63-1.55,3.89-.08,9.73,2.45,15.75l6,18.5c2.4,10.17-1.43,9.68-3.54,19.92C113.8,272.61,112.68,280.92,112.71,282.34Z" id="el2rauh2mwpiw" class="animable" style="transform-origin: 143.083px 242.905px;"></path></g></g><path d="M177.31,222.72a5.12,5.12,0,0,1-1,.43c-.66.24-1.63.57-2.83,1-2.4.81-5.74,1.88-9.42,3.06s-7,2.35-9.3,3.31c-1.18.48-2.11.9-2.76,1.18a4.31,4.31,0,0,1-1,.4,5,5,0,0,1,.94-.59c.63-.33,1.54-.81,2.7-1.33a91.07,91.07,0,0,1,9.29-3.46c3.69-1.18,7-2.2,9.47-2.92,1.21-.36,2.2-.64,2.88-.83A4.26,4.26,0,0,1,177.31,222.72Z" style="fill: rgb(38, 50, 56); transform-origin: 164.155px 227.41px;" id="elkcnil5lsvu" class="animable"></path><path d="M174.59,212.63c0,.14-13.87.26-31,.26s-31-.12-31-.26,13.86-.26,31-.26S174.59,212.49,174.59,212.63Z" style="fill: rgb(250, 250, 250); transform-origin: 143.59px 212.63px;" id="elf4veu578s0g" class="animable"></path><path d="M176,221.84c0,.14-15.43.26-34.46.26s-34.45-.12-34.45-.26,15.42-.26,34.45-.26S176,221.7,176,221.84Z" style="fill: rgb(250, 250, 250); transform-origin: 141.545px 221.84px;" id="elnwvx1nadh5a" class="animable"></path><path d="M111,232.32a8.31,8.31,0,0,1-2.88.26,8.27,8.27,0,0,1-2.87-.26,8.27,8.27,0,0,1,2.87-.26A8.31,8.31,0,0,1,111,232.32Z" style="fill: rgb(250, 250, 250); transform-origin: 108.125px 232.32px;" id="eli5lkfnnuq0s" class="animable"></path><path d="M156,232.64c0,.14-10.09.26-22.53.26s-22.53-.12-22.53-.26,10.08-.26,22.53-.26S156,232.49,156,232.64Z" style="fill: rgb(250, 250, 250); transform-origin: 133.47px 232.64px;" id="el23mk6b5i5u3" class="animable"></path><path d="M155,243.43c0,.15-9.06.26-20.22.26s-20.23-.11-20.23-.26,9.05-.26,20.23-.26S155,243.29,155,243.43Z" style="fill: rgb(250, 250, 250); transform-origin: 134.775px 243.43px;" id="eldv54zvmuwm" class="animable"></path><path d="M154.72,253.44c0,.14-8.2.26-18.32.26s-18.34-.12-18.34-.26,8.21-.26,18.34-.26S154.72,253.29,154.72,253.44Z" style="fill: rgb(250, 250, 250); transform-origin: 136.39px 253.44px;" id="el0axmo2wb33zk" class="animable"></path><path d="M156.33,261.53c0,.15-8.78.26-19.61.26s-19.61-.11-19.61-.26,8.78-.26,19.61-.26S156.33,261.39,156.33,261.53Z" style="fill: rgb(250, 250, 250); transform-origin: 136.72px 261.53px;" id="elgvp943ijbz7" class="animable"></path><path d="M158.87,271.85c0,.15-10,.26-22.31.26s-22.31-.11-22.31-.26,10-.26,22.31-.26S158.87,271.71,158.87,271.85Z" style="fill: rgb(250, 250, 250); transform-origin: 136.56px 271.85px;" id="elvg6shc5rl" class="animable"></path><path d="M117.37,250.28a3.14,3.14,0,0,1-.42-.92l-1-2.56c-.83-2.16-2-5.14-3.2-8.47s-2.21-6.37-2.84-8.6c-.31-1.12-.55-2-.68-2.66a4.27,4.27,0,0,1-.17-1,35.23,35.23,0,0,1,1.2,3.55c.72,2.2,1.77,5.22,3,8.54s2.31,6.32,3,8.52c.37,1.1.65,2,.83,2.62A4,4,0,0,1,117.37,250.28Z" style="fill: rgb(38, 50, 56); transform-origin: 113.215px 238.175px;" id="el6mfzg3kngyv" class="animable"></path></g><defs>     <filter id="active" height="200%">         <feMorphology in="SourceAlpha" result="DILATED" operator="dilate" radius="2"></feMorphology>                <feFlood flood-color="#32DFEC" flood-opacity="1" result="PINK"></feFlood>        <feComposite in="PINK" in2="DILATED" operator="in" result="OUTLINE"></feComposite>        <feMerge>            <feMergeNode in="OUTLINE"></feMergeNode>            <feMergeNode in="SourceGraphic"></feMergeNode>        </feMerge>    </filter>    <filter id="hover" height="200%">        <feMorphology in="SourceAlpha" result="DILATED" operator="dilate" radius="2"></feMorphology>                <feFlood flood-color="#ff0000" flood-opacity="0.5" result="PINK"></feFlood>        <feComposite in="PINK" in2="DILATED" operator="in" result="OUTLINE"></feComposite>        <feMerge>            <feMergeNode in="OUTLINE"></feMergeNode>            <feMergeNode in="SourceGraphic"></feMergeNode>        </feMerge>            <feColorMatrix type="matrix" values="0   0   0   0   0                0   1   0   0   0                0   0   0   0   0                0   0   0   1   0 "></feColorMatrix>    </filter></defs></svg>